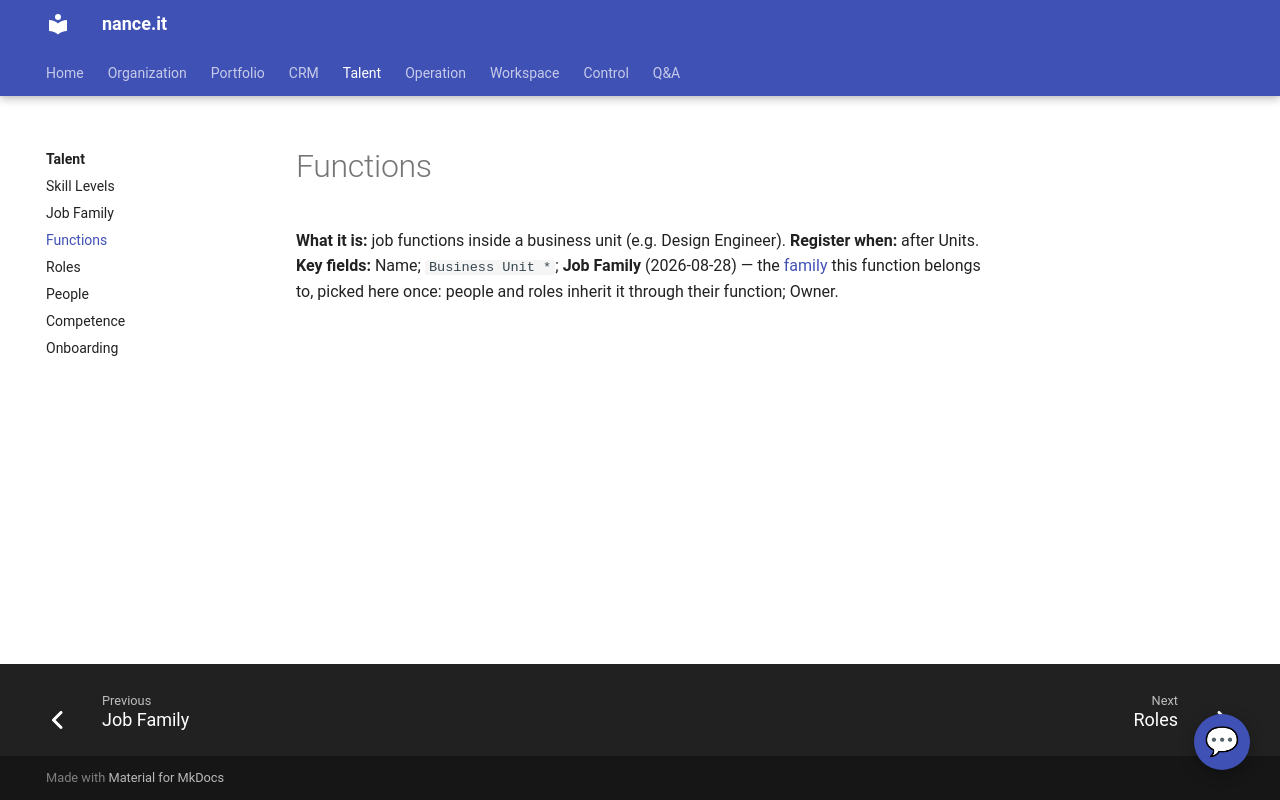

repository: Neun-Design/Nance · page: talent/functions/index.html · generator: mkdocs

---
title: "Functions"
audience: stakeholder
purpose: "Functions — what it is, when to register one, and its key fields"
---

# Functions

**What it is:** job functions inside a business unit (e.g. Design Engineer).
**Register when:** after Units.
**Key fields:** Name; `Business Unit *`; **Job Family** (2026-08-28) — the
[family](job-family.md) this function belongs to, picked here once: people and roles
inherit it through their function; Owner.
